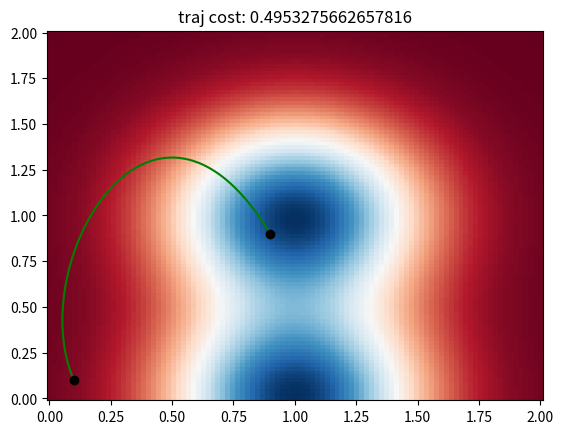

This chart was generated by the following Python code: (Note: this script raises an exception after producing the figure.)
import numpy as np
import scipy.interpolate as si

seed=0
#rng=np.random.default_rng(seed)

class Trajectory:

    def __init__(self):
        pass

    def set_params(self, params, start, goal):
        raise NotImplementedError

    def get_points(self, t):
        raise NotImplementedError

    @property
    def param_size(self):
        raise NotImplementedError


class PointBSpline(Trajectory):
    """
    dim : number of dimensions of the state space
    num_points : number of internal points used to represent the trajectory.
                    Note, internal points are not necessarily on the trajectory.
    """

    def __init__(self, dim, num_points):
        self.tck = None
        self.d = dim
        self.npoints = num_points

    """
    Set fit the parameters of the spline from a set of points. If values are given for start or goal,
    the start or endpoint of the trajectory will be forces on those points, respectively.
    """

    def set_params(self, params, start=None, goal=None):

        points = params.reshape((-1, self.d)).T

        if start is not None:
            points = np.hstack((start[:, None], points))

        if goal is not None:
            points = np.hstack((points, goal[:, None]))

        self.tck, u = si.splprep(points, k=3)

        if start is not None:
            for a, sv in zip(self.tck[1], start):
                a[0] = sv

        if goal is not None:
            for a, gv in zip(self.tck[1], goal):
                a[-1] = gv

    def get_points(self, t):
        assert self.tck is not None, "Parameters have to be set with set_params() before points can be queried."
        return np.vstack(si.splev(t, self.tck)).T

    @property
    def param_size(self):
        return self.d * self.npoints


def simple_rbf(x, point):
    return (1 - np.exp(-np.sum(((x - point) / 0.25) ** 2)))


class RoverDomain:
    """
    Rover domain defined on R^d
    cost_fn : vectorized function giving a scalar cost to states
    start : a start state for the rover
    goal : a goal state
    traj : a parameterized trajectory object offering an interface
            to interpolate point on the trajectory
    s_range : the min and max of the state with s_range[0] in R^d are
                the mins and s_range[1] in R^d are the maxs
    """

    def __init__(self, cost_fn,
                 start,
                 goal,
                 traj,
                 s_range,
                 start_miss_cost=None,
                 goal_miss_cost=None,
                 force_start=True,
                 force_goal=True,
                 only_add_start_goal=True,
                 rnd_stream=None):
        self.cost_fn = cost_fn
        self.start = start
        self.goal = goal
        self.traj = traj
        self.s_range = s_range
        self.rnd_stream = rnd_stream
        self.force_start = force_start
        self.force_goal = force_goal

        self.goal_miss_cost = goal_miss_cost
        self.start_miss_cost = start_miss_cost

        if self.start_miss_cost is None:
            self.start_miss_cost = simple_rbf
        if self.goal_miss_cost is None:
            self.goal_miss_cost = simple_rbf

        if self.rnd_stream is None:
            #self.rnd_stream = np.random.RandomState(np.random.randint(0, 2 ** 32 - 1))
            self.rnd_stream = np.random.RandomState(seed)

    # return the negative cost which need to be optimized
    def __call__(self, params, n_samples=1000):
        self.set_params(params)

        return -self.estimate_cost(n_samples=n_samples)

    def set_params(self, params):
        self.traj.set_params(params + self.rnd_stream.normal(0, 1e-4, params.shape),
                             self.start if self.force_start else None,
                             self.goal if self.force_goal else None)

    def estimate_cost(self, n_samples=1000):
        # get points on the trajectory
        points = self.traj.get_points(np.linspace(0, 1.0, n_samples, endpoint=True))
        # compute cost at each point
        costs = self.cost_fn(points)

        # estimate (trapezoidal) the integral of the cost along traj
        avg_cost = 0.5 * (costs[:-1] + costs[1:])
        l = np.linalg.norm(points[1:] - points[:-1], axis=1)
        total_cost = np.sum(l * avg_cost)

        if not self.force_start:
            total_cost += self.start_miss_cost(points[0], self.start)
        if not self.force_goal:
            total_cost += self.goal_miss_cost(points[-1], self.goal)

        return total_cost

    @property
    def input_size(self):
        return self.traj.param_size


class AABoxes:
    def __init__(self, lows, highs):
        self.l = lows
        self.h = highs

    def contains(self, X):
        if X.ndim == 1:
            X = X[None, :]

        lX = self.l.T[None, :, :] <= X[:, :, None]
        hX = self.h.T[None, :, :] > X[:, :, None]

        return (lX.all(axis=1) & hX.all(axis=1))


class NegGeom:
    def __init__(self, geometry):
        self.geom = geometry

    def contains(self, X):
        return ~self.geom.contains(X)


class UnionGeom:
    def __init__(self, geometries):
        self.geoms = geometries

    def contains(self, X):
        return np.any(np.hstack([g.contains(X) for g in self.geoms]), axis=1, keepdims=True)


class ConstObstacleCost:
    def __init__(self, geometry, cost):
        self.geom = geometry
        self.c = cost

    def __call__(self, X):
        return self.c * self.geom.contains(X)


class ConstCost:
    def __init__(self, cost):
        self.c = cost

    def __call__(self, X):
        if X.ndim == 1:
            X = X[None, :]
        return np.ones((X.shape[0], 1)) * self.c


class AdditiveCosts:
    def __init__(self, fns):
        self.fns = fns

    def __call__(self, X):
        return np.sum(np.hstack([f(X) for f in self.fns]), axis=1)


class GMCost:
    def __init__(self, centers, sigmas, weights=None):
        self.c = centers
        self.s = sigmas
        if self.s.ndim == 1:
            self.s = self.s[:, None]
        self.w = weights
        if weights is None:
            self.w = np.ones(centers.shape[0])

    def __call__(self, X):
        if X.ndim == 1:
            X = X[None, :]

        return np.exp(-np.sum(((X[:, :, None] - self.c.T[None, :, :]) / self.s.T[None, :, :]) ** 2, axis=1)).dot(self.w)


def plot_2d_rover(roverdomain, ngrid_points=100, ntraj_points=100, colormap='RdBu', draw_colorbar=False):
    import matplotlib.pyplot as plt
    # get a grid of points over the state space
    points = [np.linspace(mi, ma, ngrid_points, endpoint=True) for mi, ma in zip(*roverdomain.s_range)]
    grid_points = np.meshgrid(*points)
    points = np.hstack([g.reshape((-1, 1)) for g in grid_points])

    # compute the cost at each point on the grid
    costs = roverdomain.cost_fn(points)

    # get the cost of the current trajectory
    traj_cost = roverdomain.estimate_cost()

    # get points on the current trajectory
    traj_points = roverdomain.traj.get_points(np.linspace(0., 1.0, ntraj_points, endpoint=True))

    # set title to be the total cost
    plt.title('traj cost: {0}'.format(traj_cost))
    print('traj cost: {0}'.format(traj_cost))
    # plot cost function
    cmesh = plt.pcolormesh(grid_points[0], grid_points[1], costs.reshape((ngrid_points, -1)), cmap=colormap)
    if draw_colorbar:
        plt.gcf().colorbar(cmesh)
    # plot traj
    plt.plot(traj_points[:, 0], traj_points[:, 1], 'g')
    # plot start and goal
    plt.plot([roverdomain.start[0], roverdomain.goal[0]], (roverdomain.start[1], roverdomain.goal[1]), 'ok')

    return cmesh

def generate_verts(rectangles):
    poly3d = []
    all_faces = []
    vertices = []
    for l, h in zip(rectangles.l, rectangles.h):
        verts = [[l[0], l[1], l[2]], [l[0], h[1], l[2]], [h[0], h[1], l[2]], [h[0], l[1], l[2]],
                 [l[0], l[1], h[2]], [l[0], h[1], h[2]], [h[0], h[1], h[2]], [h[0], l[1], h[2]]]

        faces = [[0, 1, 2, 3], [0, 3, 7, 4], [3, 2, 6, 7], [7, 6, 5, 4], [1, 5, 6, 2], [0, 4, 5, 1]]

        vert_ind = [[0, 1, 2], [0, 2, 3], [0, 3, 4], [4, 3, 7], [7, 3, 2], [2, 6, 7],
                    [7, 5, 4], [7, 6, 5], [2, 5, 6], [2, 1, 5], [0, 1, 4], [1, 4, 5]]

        plist = [[verts[vert_ind[ix][iy]] for iy in range(len(vert_ind[0]))] for ix in range(len(vert_ind))]
        faces = [[verts[faces[ix][iy]] for iy in range(len(faces[0]))] for ix in range(len(faces))]

        poly3d = poly3d + plist
        vertices = vertices + verts
        all_faces = all_faces + faces

    return poly3d, vertices, all_faces


def plot_3d_forest_rover(roverdomain, rectangles, ntraj_points=100):
    from matplotlib import pyplot as plt
    from mpl_toolkits.mplot3d.art3d import Poly3DCollection, Line3DCollection

    # get the cost of the current trajectory
    traj_cost = roverdomain.estimate_cost()

    # get points on the current trajectory
    traj_points = roverdomain.traj.get_points(np.linspace(0., 1.0, ntraj_points, endpoint=True))

    # convert the rectangles into lists of vertices for matplotlib
    poly3d, verts, faces = generate_verts(rectangles)

    ax = plt.gcf().add_subplot(111, projection='3d')

    # plot start and goal
    ax.scatter((roverdomain.start[0], roverdomain.goal[0]),
               (roverdomain.start[1], roverdomain.goal[1]),
               (roverdomain.start[2], roverdomain.goal[2]), c='k')

    # plot traj
    seg = (zip(traj_points[:-1, :], traj_points[1:, :]))
    ax.add_collection3d(Line3DCollection(seg, colors=[(0, 1., 0, 1.)] * len(seg)))

    # plot rectangles
    ax.add_collection3d(Poly3DCollection(poly3d, facecolors=(0.7, 0.7, 0.7, 1.), linewidth=0.5))

    # set limits of axis to be the same as domain
    s_range = roverdomain.s_range
    ax.set_xlim(s_range[0][0], s_range[1][0])
    ax.set_ylim(s_range[0][1], s_range[1][1])
    ax.set_zlim(s_range[0][2], s_range[1][2])


def main():
    import matplotlib.pyplot as plt
    center = np.array([[1., 1.], [1., 0.0]])
    sigma = np.ones(2) * 0.5
    cost_fn = GMCost(center, sigma)
    start = np.zeros(2) + 0.1
    goal = np.ones(2) * 1 - 0.1
 
    traj = PointBSpline(dim=2, num_points=3) 
    p = np.array([[0.1, 0.5], [0.3, 1.3], [0.75, 1.2]])   
    traj.set_params(p.flatten(), start, goal)
    
    domain = RoverDomain(cost_fn,
                         start=start,
                         goal=goal,
                         traj=traj,
                         s_range=np.array([[0., 0.], [2., 2.]]))

    plt.figure()
    plot_2d_rover(domain)
    plot_3d_forest_rover(domain)
    plt.plot(p[:, 0], p[:, 1], '*g')
    plt.show()
    

if __name__ == "__main__":
    main()
